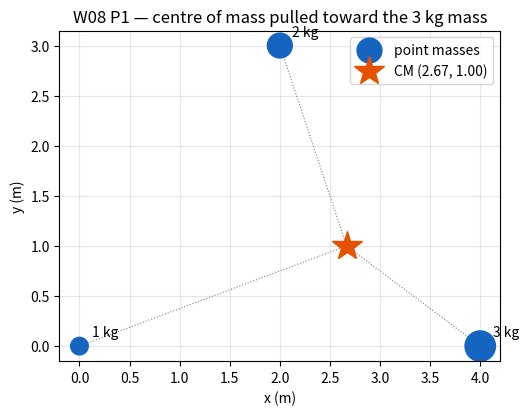
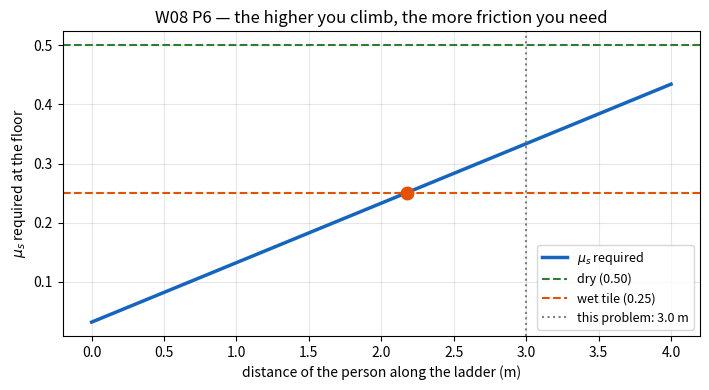
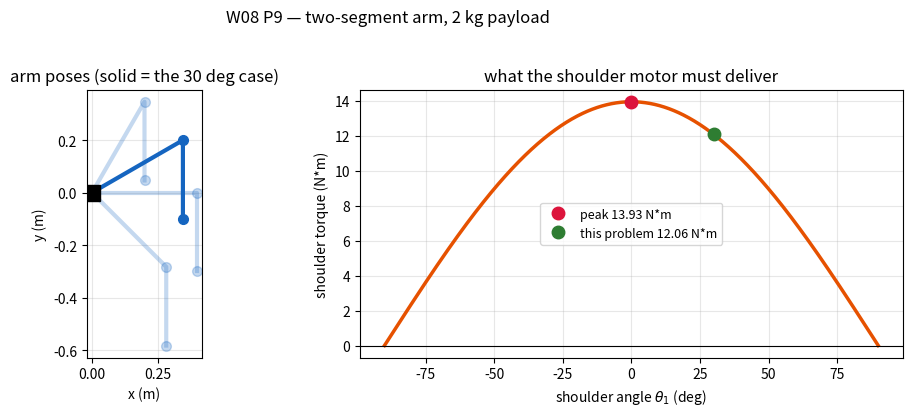

Python code for these plots, in order:
# ═══ W08 · L1 · P1 — Centre of mass as a weighted average ═══
import numpy as np
import matplotlib.pyplot as plt

# --- MODEL --------------------------------------------------------------
m = np.array([1.0, 3.0, 2.0])                         # kg
r = np.array([[0.0, 0.0], [4.0, 0.0], [2.0, 3.0]])    # m

# --- PREDICT: one line, any dimension, any number of masses -------------
r_cm = np.average(r, axis=0, weights=m)
print(f"total mass M = {m.sum():.1f} kg")
print(f"r_cm = ({r_cm[0]:.4f}, {r_cm[1]:.4f}) m")

# --- VERIFY 1: the long-hand sum ----------------------------------------
r_cm_manual = (m[:, None] * r).sum(axis=0) / m.sum()
print(f"long-hand sum(m_i r_i)/M = ({r_cm_manual[0]:.4f}, {r_cm_manual[1]:.4f}) m -> agrees")
assert np.allclose(r_cm, r_cm_manual)

# --- VERIFY 2: the DEFINING property, sum m_i (r_i - r_cm) = 0 ----------
residual = (m[:, None] * (r - r_cm)).sum(axis=0)
print(f"\nsum m_i (r_i - r_cm) = {residual}  -> zero, so it really is the balance point")
assert np.allclose(residual, 0.0)

# --- Plot ---------------------------------------------------------------
fig, ax = plt.subplots(figsize=(5.4, 4.6))
ax.scatter(r[:, 0], r[:, 1], s=m*160, color="#1565c0", zorder=3, label="point masses")
for (x, y), mi in zip(r, m):
    ax.annotate(f"{mi:.0f} kg", (x, y), textcoords="offset points",
                xytext=(9, 7), fontsize=10)
    ax.plot([x, r_cm[0]], [y, r_cm[1]], color="grey", lw=.8, ls=":")
ax.plot(*r_cm, "*", color="#e65100", ms=22, zorder=4,
        label=f"CM ({r_cm[0]:.2f}, {r_cm[1]:.2f})")
ax.set_xlabel("x (m)"); ax.set_ylabel("y (m)"); ax.set_aspect("equal")
ax.grid(alpha=.3); ax.legend()
ax.set_title("W08 P1 — centre of mass pulled toward the 3 kg mass")
plt.tight_layout(); plt.show()

print(f"\nNote the CM sits at x = {r_cm[0]:.2f} m, right of the midpoint x = 2.0 m,")
print("because the 3 kg mass on the right outweighs the 1 kg on the left.")

# --- CHECK --------------------------------------------------------------
assert np.allclose(r_cm, [2.6667, 1.0000], atol=1e-3)
print(f"[OK] Matches textbook answer: ({r_cm[0]:.2f}, {r_cm[1]:.2f}) m")

# ═══ W08 · L2 · P6 — Ladder equilibrium as a linear system, plus a slip analysis ═══
import numpy as np
import matplotlib.pyplot as plt

# --- MODEL --------------------------------------------------------------
L, m_lad, m_per, d, g = 4.0, 12.0, 75.0, 3.0, 9.81
theta = np.radians(65.0)
W_lad, W_per = m_lad*g, m_per*g

# Unknowns u = [N_wall, f_floor, N_floor]
# (1) sum Fx = 0:   N_wall - f_floor           = 0
# (2) sum Fy = 0:   N_floor - W_lad - W_per    = 0
# (3) sum tau about the BASE = 0:
#     N_wall * L sin(th)  -  W_lad*(L/2)cos(th)  -  W_per*d*cos(th) = 0
A = np.array([[1.0, -1.0, 0.0],
              [0.0,  0.0, 1.0],
              [L*np.sin(theta), 0.0, 0.0]])
b = np.array([0.0,
              W_lad + W_per,
              W_lad*(L/2)*np.cos(theta) + W_per*d*np.cos(theta)])
N_wall, f_floor, N_floor = np.linalg.solve(A, b)

print(f"weights: ladder {W_lad:.2f} N, person {W_per:.2f} N")
print(f"\nN_wall  = {N_wall:.2f} N")
print(f"f_floor = {f_floor:.2f} N   (equal to N_wall: the wall is frictionless)")
print(f"N_floor = {N_floor:.2f} N   (carries the entire weight)")

# --- VERIFY: torque balance about a DIFFERENT pivot (the top contact) ---
# Position vectors from the top of the ladder.
x_base, y_base = -L*np.cos(theta), -L*np.sin(theta)
tau_top = ( N_floor * x_base                       # normal at base
          - f_floor * y_base                       # friction at base (acts in -x)
          - W_lad  * (x_base/2)                    # ladder weight at mid-point
          - W_per  * (-(L - d)*np.cos(theta)) )    # person, measured from the top
print(f"\nnet torque about the TOP contact = {tau_top:.2e} N*m")
print("  -> zero for a different pivot too. The solution is genuinely in equilibrium.")
assert abs(tau_top) < 1e-9

# --- The real question: will it slip? -----------------------------------
mu_req = f_floor / N_floor
print(f"\nrequired floor friction coefficient mu_s >= f/N = {mu_req:.4f}")
print(f"  dry wood on concrete (mu ~ 0.5): {'SAFE' if mu_req < 0.5 else 'SLIPS'}")
print(f"  wet tile           (mu ~ 0.25): {'SAFE' if mu_req < 0.25 else 'SLIPS'}")

# --- Sweep: how high can the person climb? ------------------------------
ds  = np.linspace(0, L, 400)
Nw  = (W_lad*(L/2)*np.cos(theta) + W_per*ds*np.cos(theta)) / (L*np.sin(theta))
mus = Nw / (W_lad + W_per)

fig, ax = plt.subplots(figsize=(7.2, 4))
ax.plot(ds, mus, color="#1565c0", lw=2.5, label="$\\mu_s$ required")
for mu, lbl, col in ((0.50, "dry (0.50)", "#2e7d32"), (0.25, "wet tile (0.25)", "#e65100")):
    ax.axhline(mu, ls="--", color=col, label=lbl)
    if mus.max() > mu:
        d_lim = ds[np.argmax(mus > mu)]
        ax.plot(d_lim, mu, "o", color=col, ms=9, zorder=5)
        print(f"  with mu_s = {mu}: safe only up to {d_lim:.2f} m along the ladder "
              f"({100*d_lim/L:.0f}% of its length)")
ax.axvline(d, ls=":", c="grey", label=f"this problem: {d:.1f} m")
ax.set_xlabel("distance of the person along the ladder (m)")
ax.set_ylabel("$\\mu_s$ required at the floor")
ax.set_title("W08 P6 — the higher you climb, the more friction you need")
ax.grid(alpha=.3); ax.legend(fontsize=9)
plt.tight_layout(); plt.show()

# --- CHECK --------------------------------------------------------------
assert abs(N_wall - 284.76) < 0.05 and np.isclose(N_wall, f_floor)

# --- Reconciling with the printed answer key ----------------------------
Nw_g10 = (W_lad/g*10*(L/2) + W_per/g*10*d) * np.cos(theta) / (L*np.sin(theta))
print(f"\nANSWER-KEY NOTE")
print(f"  with g = 9.81 m/s^2 (as the problem states): N_wall = {N_wall:.2f} N")
print(f"  with g = 10.0 m/s^2                        : N_wall = {Nw_g10:.2f} N")
print(f"  the key prints 290.7 N. Using g ~ 10 approximately reproduces it, but not")
print(f"  exactly ({Nw_g10:.2f} N) -- the remaining gap is rounded trig values. Either")
print(f"  way it disagrees with the stated g = 9.81, which gives {N_wall:.2f} N.")
assert abs(Nw_g10 - 290.3) < 0.5

print(f"\n[OK] N_wall = f_floor = {N_wall:.2f} N (g = 9.81 m/s^2)")

# ═══ W08 · L3 · P9 — Robot arm joint torques, then a full sweep for motor sizing ═══
import numpy as np
import matplotlib.pyplot as plt

g = 9.81
L1, m1 = 0.40, 1.5      # shoulder link
L2, m2 = 0.30, 0.80     # forearm, hanging vertically
m_pay  = 2.0

def arm_geometry(th1_deg, th2_deg=-90.0):
    """Absolute joint/centre positions. th2 is measured from the +x axis."""
    t1, t2 = np.radians(th1_deg), np.radians(th2_deg)
    shoulder = np.array([0.0, 0.0])
    elbow    = shoulder + L1*np.array([np.cos(t1), np.sin(t1)])
    tip      = elbow    + L2*np.array([np.cos(t2), np.sin(t2)])
    c1       = shoulder + 0.5*L1*np.array([np.cos(t1), np.sin(t1)])   # link-1 centre
    c2       = elbow    + 0.5*L2*np.array([np.cos(t2), np.sin(t2)])   # link-2 centre
    return shoulder, elbow, tip, c1, c2

def joint_torques(th1_deg, th2_deg=-90.0):
    """Static gravity torque required at each joint (N*m, magnitude)."""
    sh, el, tip, c1, c2 = arm_geometry(th1_deg, th2_deg)
    # elbow: carries link 2 and the payload
    tau_el = m2*g*abs(c2[0] - el[0]) + m_pay*g*abs(tip[0] - el[0])
    tau_el = m2*g*(c2[0] - el[0]) + m_pay*g*(tip[0] - el[0])
    # shoulder: carries everything
    tau_sh = m1*g*(c1[0] - sh[0]) + m2*g*(c2[0] - sh[0]) + m_pay*g*(tip[0] - sh[0])
    return tau_el, tau_sh

# --- PREDICT at the stated configuration --------------------------------
sh, el, tip, c1, c2 = arm_geometry(30.0)
tau_el, tau_sh = joint_torques(30.0)
print("geometry at theta1 = 30 deg, forearm vertical:")
for nm, pt in (("shoulder", sh), ("elbow", el), ("tip", tip),
               ("link1 CoM", c1), ("link2 CoM", c2)):
    print(f"  {nm:10s} ({pt[0]:+.4f}, {pt[1]:+.4f}) m")

print(f"\n(a) elbow torque    = {tau_el:.4f} N*m")
print("     the forearm and payload hang on a vertical line THROUGH the elbow,")
print("     so their horizontal lever arm is zero. [that is why it vanishes]")
print(f"(b) shoulder torque = {tau_sh:.4f} N*m")

# --- VERIFY: same answer from the system centre of mass -----------------
M     = m1 + m2 + m_pay
r_cm  = (m1*c1 + m2*c2 + m_pay*tip) / M
tau_cm = M * g * r_cm[0]
print(f"\ncross-check via the system CoM at x = {r_cm[0]:.4f} m:")
print(f"  tau = M g x_cm = {tau_cm:.4f} N*m  -> agrees with the term-by-term sum")
assert np.isclose(tau_sh, tau_cm)
assert abs(tau_el) < 1e-12

# --- MOTOR SIZING: sweep the shoulder through its range -----------------
angles = np.linspace(-90, 90, 721)
taus   = np.array([joint_torques(a)[1] for a in angles])
i_pk   = np.argmax(np.abs(taus))
print(f"\nsweeping theta1 over [-90, +90] deg with the forearm held vertical:")
print(f"  peak shoulder torque = {abs(taus[i_pk]):.4f} N*m at theta1 = {angles[i_pk]:.1f} deg")
print(f"  the stated 30 deg pose needs only {tau_sh:.3f} N*m "
      f"({100*tau_sh/abs(taus[i_pk]):.0f}% of the peak)")
print("  -> size the motor for the horizontal pose, not the pose in the question.")

fig, (ax1, ax2) = plt.subplots(1, 2, figsize=(10.6, 4))
for a, alpha in ((0, .25), (30, 1.0), (60, .25), (-45, .25)):
    s, e, t_, _, _ = arm_geometry(a)
    ax1.plot([s[0], e[0], t_[0]], [s[1], e[1], t_[1]], "o-", lw=3, ms=7,
             color="#1565c0", alpha=alpha)
ax1.plot(0, 0, "s", color="k", ms=11)
ax1.set_aspect("equal"); ax1.grid(alpha=.3)
ax1.set_xlabel("x (m)"); ax1.set_ylabel("y (m)")
ax1.set_title("arm poses (solid = the 30 deg case)")

ax2.plot(angles, taus, color="#e65100", lw=2.5)
ax2.plot(angles[i_pk], taus[i_pk], "o", color="crimson", ms=9, zorder=5,
         label=f"peak {abs(taus[i_pk]):.2f} N*m")
ax2.plot(30, tau_sh, "o", color="#2e7d32", ms=9, zorder=5,
         label=f"this problem {tau_sh:.2f} N*m")
ax2.axhline(0, c="k", lw=.8)
ax2.set_xlabel("shoulder angle $\\theta_1$ (deg)"); ax2.set_ylabel("shoulder torque (N*m)")
ax2.set_title("what the shoulder motor must deliver")
ax2.grid(alpha=.3); ax2.legend(fontsize=9)
plt.suptitle("W08 P9 — two-segment arm, 2 kg payload", y=1.03)
plt.tight_layout(); plt.show()

# --- CHECK --------------------------------------------------------------
assert abs(tau_el) < 1e-9, "elbow torque must vanish for a vertical forearm"
assert abs(tau_sh - 12.09) < 0.05, f"tau_sh = {tau_sh}"
print(f"\n[OK] elbow torque = 0 N*m (vertical forearm); shoulder torque = {tau_sh:.2f} N*m")
